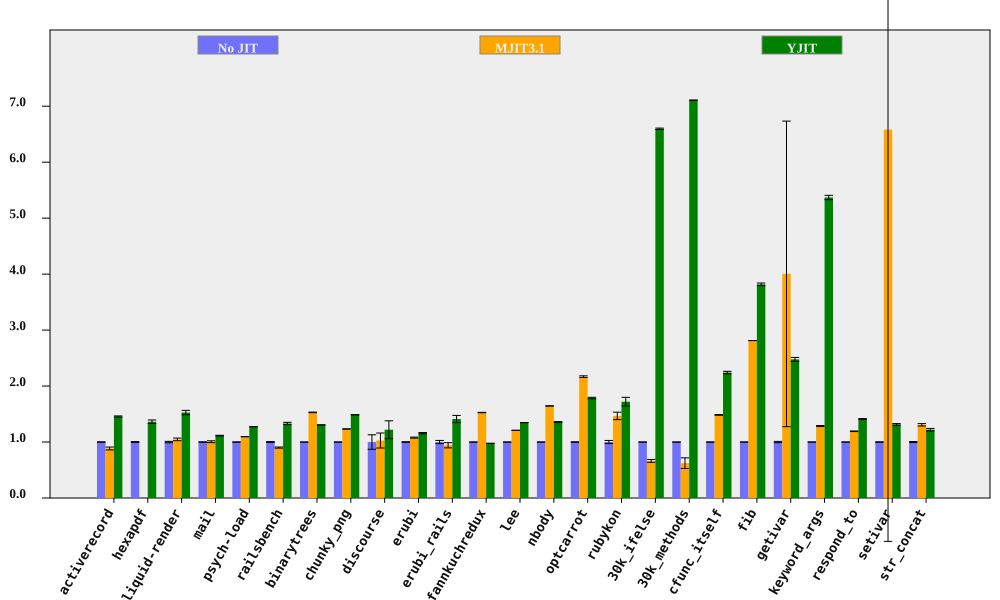

The file beside this chart, header and first rows:
bench, No JIT (ms), No JIT RSD, MJIT3.1 (ms), MJIT3.1 RSD, YJIT (ms), YJIT RSD, MJIT3.1 spd, MJIT3.1 spd RSD, YJIT spd, YJIT spd RSD, % in YJIT
activerecord, 151, 0.3885, 170.7, 2.811, 103.7, 0.5818, 0.8849, 2.837, 1.456, 0.6996, 85.54
hexapdf, 3210, 0.7648, , , 2355, 2.178, , , 1.363, 2.308, 83.45
liquid-render, 196, 1.239, 187.2, 1.841, 128.4, 2.235, 1.047, 2.219, 1.527, 2.555, 85.7
mail, 179.4, 0.3508, 178.4, 1.6, 160.9, 0.4129, 1.006, 1.638, 1.115, 0.5418, 99.37
psych-load, 2614, 0.1418, 2386, 0.06568, 2052, 0.09369, 1.096, 0.1563, 1.274, 0.17, 88.45
railsbench, 2785, 0.8617, 3092, 0.7128, 2092, 1.286, 0.9007, 1.118, 1.332, 1.548, 86.29
binarytrees, 469.1, 0.06494, 306.7, 0.3178, 359.3, 0.1675, 1.53, 0.3244, 1.305, 0.1797, 84.27
chunky_png, 979, 0.03979, 793.8, 0.2759, 658.5, 0.126, 1.233, 0.2788, 1.487, 0.1321, 99.95
discourse, 582.2, 12.96, 567, 1.521, 477.3, 1.632, 1.027, 13.05, 1.22, 13.07, 73.54
erubi, 461.5, 0.5559, 427.9, 0.6464, 398.4, 0.8244, 1.079, 0.8526, 1.158, 0.9943, 100
erubi_rails, 27.93, 2.849, 29.65, 4.026, 19.79, 3.557, 0.9419, 4.932, 1.411, 4.557, 86.3
fannkuchredux, 8689, 0.1497, 5690, 0.1828, 8898, 0.123, 1.527, 0.2363, 0.9765, 0.1937, 0.02299
lee, 1255, 0.06994, 1038, 0.0996, 932, 0.07367, 1.209, 0.1217, 1.346, 0.1016, 99.97
nbody, 120, 0.05044, 72.94, 0.1657, 88.33, 0.5033, 1.645, 0.1732, 1.358, 0.5059, 100
optcarrot, 6150, 0.4179, 2837, 0.5533, 3443, 0.6191, 2.168, 0.6934, 1.786, 0.7469, 96.13
rubykon, 13288, 2.798, 9059, 3.555, 7724, 3.585, 1.467, 4.524, 1.72, 4.547, 99.67
30k_ifelse, 2342, 0.01697, 3533, 3.834, 355, 0.1856, 0.6629, 3.834, 6.597, 0.1864, 100
30k_methods, 6284, 0.006079, 10090, 15.21, 884.1, 0.05936, 0.6228, 15.21, 7.107, 0.05967, 100
cfunc_itself, 101.3, 0.1819, 68.25, 0.3801, 45.2, 0.9876, 1.484, 0.4214, 2.241, 1.004, 100
fib, 242.2, 0.03626, 86.1, 0.02718, 63.44, 0.6113, 2.813, 0.04532, 3.817, 0.6123, 100
getivar, 105.5, 1.181, 26.36, 68.17, 42.61, 0.7382, 4.004, 68.18, 2.477, 1.393, 99.2
keyword_args, 283.9, 0.1006, 220.8, 0.7212, 52.87, 0.7172, 1.286, 0.7282, 5.369, 0.7242, 100
respond_to, 272.5, 0.1206, 228.5, 0.4471, 193.1, 0.5627, 1.192, 0.4631, 1.411, 0.5755, 100
setivar, 76.42, 0.4546, 11.61, 111.8, 58.14, 1.025, 6.582, 111.8, 1.315, 1.121, 99.36
str_concat, 129.6, 0.9035, 99.09, 1.361, 106.1, 1.575, 1.308, 1.634, 1.221, 1.816, 99.68
